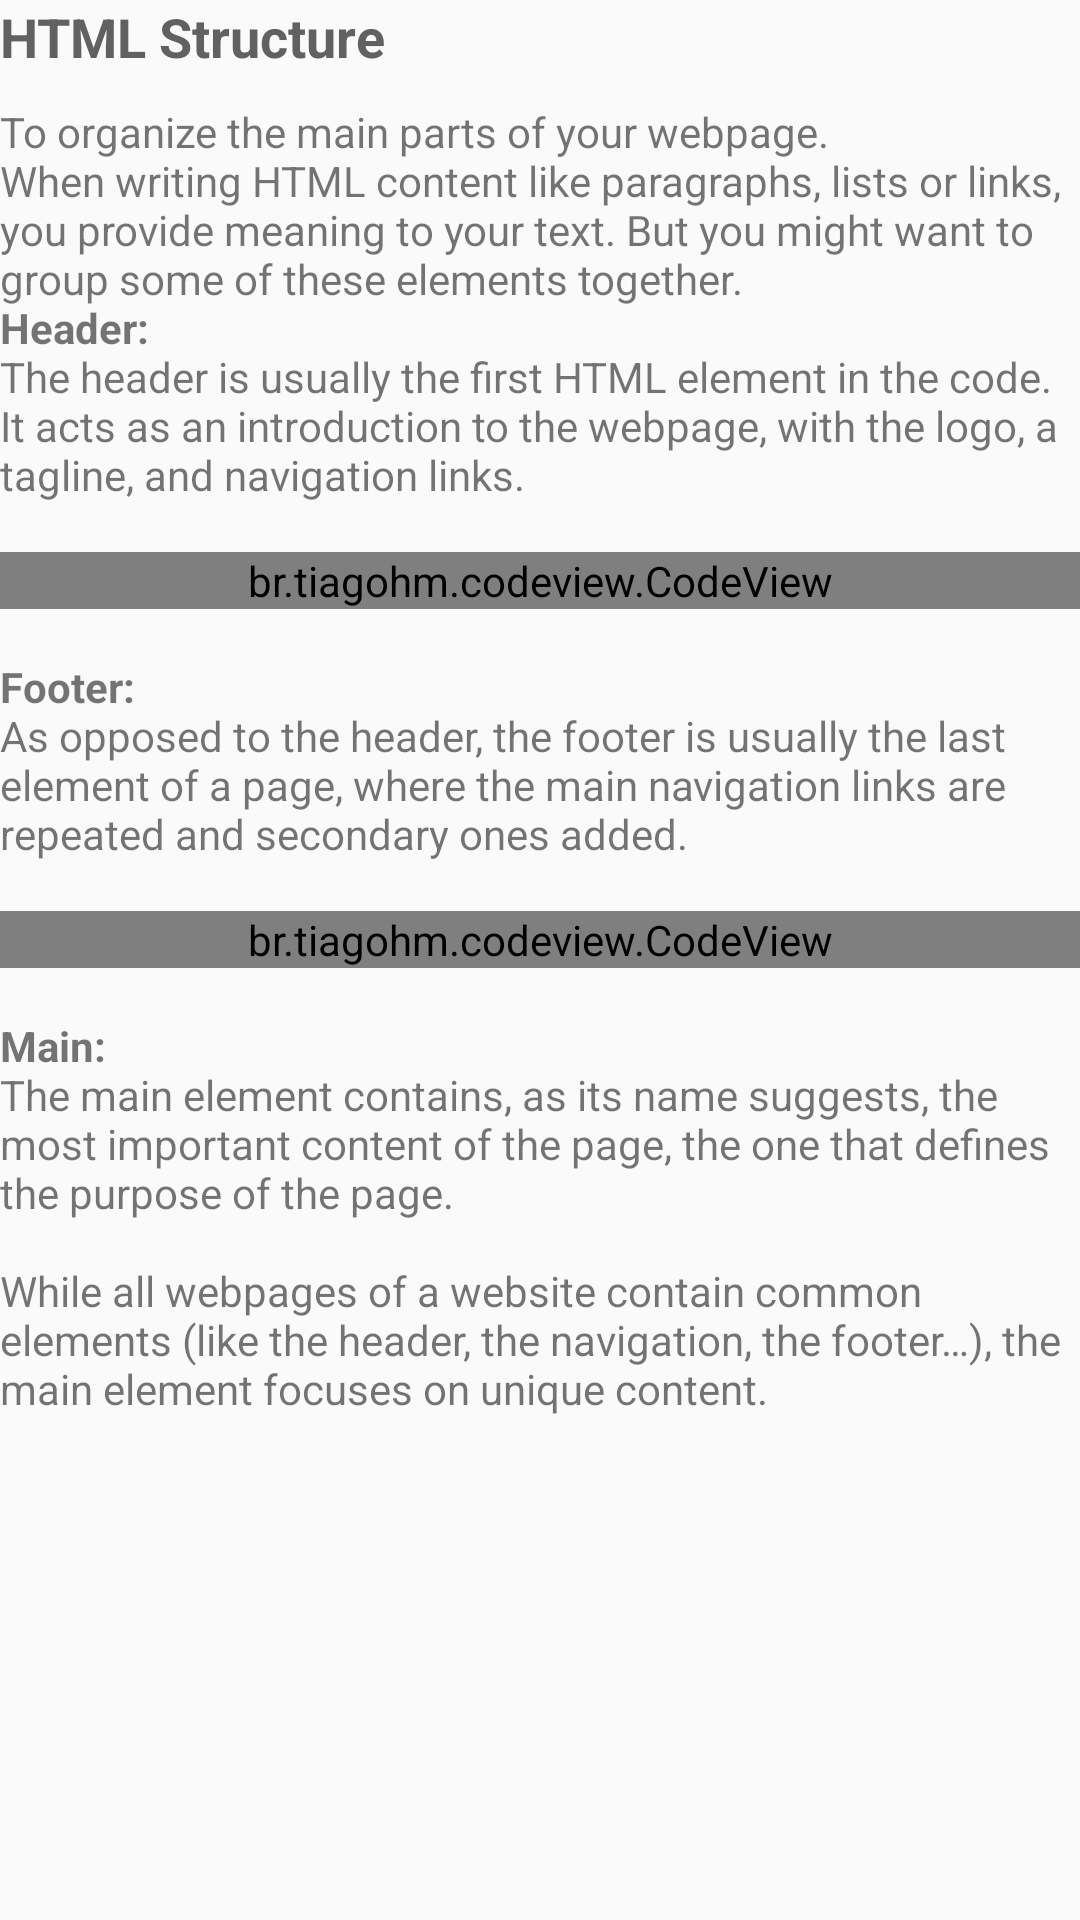

This screen was rendered from an Android layout file. Write that file and the resources it references.
<!-- AndroidManifest.xml: application theme AppTheme -->
<!-- res/layout/fragment_h_lesson11.xml -->
<ScrollView xmlns:android="http://schemas.android.com/apk/res/android"
    xmlns:tools="http://schemas.android.com/tools"
    xmlns:app="http://schemas.android.com/apk/res-auto"
    android:layout_width="match_parent"
    android:layout_height="match_parent"
    tools:context="com.julitech.brykiva.courses.html.hLesson11Fragment">

    <LinearLayout
        android:layout_width="match_parent"
        android:layout_height="wrap_content"
        android:orientation="vertical">
        <TextView
            android:layout_width="match_parent"
            android:layout_height="wrap_content"
            android:text="HTML Structure"
            style="@style/TitleText"/>
        <TextView
            android:layout_width="match_parent"
            android:layout_height="wrap_content"
            android:text="@string/html_structure_1"/>
        <br.tiagohm.codeview.CodeView
            app:cv_font_size="14"
            app:cv_show_line_number="false"
            app:cv_wrap_line="false"
            android:id="@+id/code"
            android:layout_width="match_parent"
            android:layout_height="wrap_content"/>
        <TextView
            android:layout_width="match_parent"
            android:layout_height="wrap_content"
            android:text="@string/html_structure_2"/>
        <br.tiagohm.codeview.CodeView
            app:cv_font_size="14"
            app:cv_show_line_number="false"
            app:cv_wrap_line="false"
            android:id="@+id/code1"
            android:layout_width="match_parent"
            android:layout_height="wrap_content"/>
        <TextView
            android:layout_width="match_parent"
            android:layout_height="wrap_content"
            android:text="@string/html_structure_3"/>
    </LinearLayout>


</ScrollView>
<!-- resources referenced by this layout -->
<resources>
  <string name="html_structure_1">To organize the main parts of your webpage.
  \nWhen writing HTML content like paragraphs, lists or links, you provide meaning to your text. But you might want to group some of these elements together.
  
  
  
  \n<b>Header:</b>
  \nThe header is usually the first HTML element in the code.
          \nIt acts as an introduction to the webpage, with the logo, a tagline, and navigation links.\n
      </string>
  <string name="html_structure_2"><b>\nFooter:</b>
  \nAs opposed to the header, the footer is usually the last element of a page, where the main navigation links are repeated and secondary ones added.
      \n</string>
  <string name="html_structure_3"><b>\nMain:</b>
  \nThe main element contains, as its name suggests, the most important content of the page, the one that defines the purpose of the page.
  
  \n\nWhile all webpages of a website contain common elements (like the header, the navigation, the footer…), the main element focuses on unique content.
      </string>
  <style name="TitleText" parent="TextAppearance.AppCompat">
          <item name="android:textStyle">bold</item>
          <item name="android:textSize">18sp</item>
          <item name="android:textColor">#616161</item>
          <item name="android:layout_marginBottom">10dp</item>
      </style>
  <style name="AppTheme" parent="Theme.AppCompat.Light.DarkActionBar">
          
          <item name="colorPrimary">@color/colorPrimary</item>
          <item name="colorPrimaryDark">@color/colorPrimaryDark</item>
          <item name="colorAccent">@color/colorAccent</item>
          <item name="android:windowActionBarOverlay">true</item>
      </style>
  <color name="colorPrimary">#3f51b5</color>
  <color name="colorPrimaryDark">#303F9F</color>
  <color name="colorAccent">#FF4081</color>
</resources>
